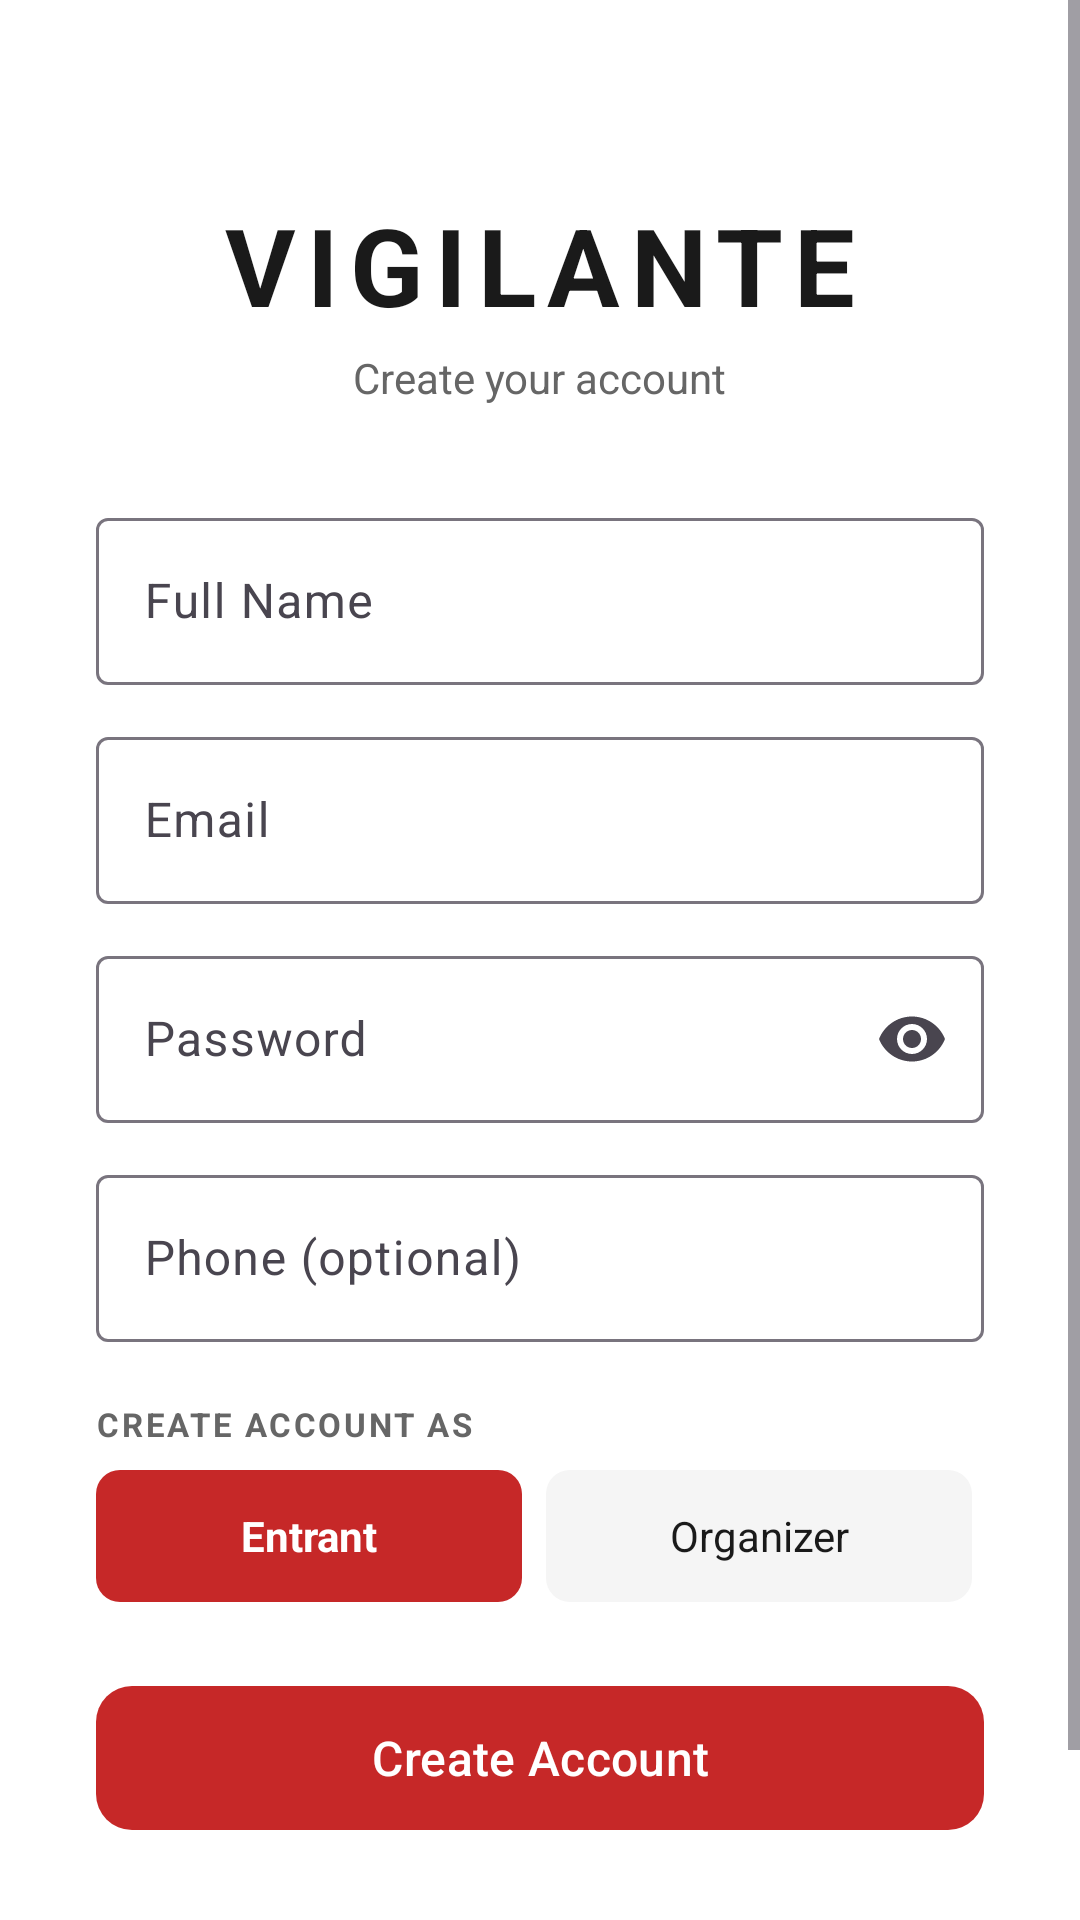

Reconstruct the res/layout file that produces this screen, plus the resources it refers to.
<!-- AndroidManifest.xml: application theme Theme.Vigilante -->
<!-- res/layout/register_page.xml -->
<?xml version="1.0" encoding="utf-8"?>
<ScrollView xmlns:android="http://schemas.android.com/apk/res/android"
    xmlns:app="http://schemas.android.com/apk/res-auto"
    android:layout_width="match_parent"
    android:layout_height="match_parent"
    android:background="@color/background_light"
    android:fillViewport="true">

    <androidx.constraintlayout.widget.ConstraintLayout
        android:id="@+id/registration_page"
        android:layout_width="match_parent"
        android:layout_height="wrap_content"
        android:padding="32dp">

        <TextView
            android:id="@+id/brandName"
            android:layout_width="wrap_content"
            android:layout_height="wrap_content"
            android:layout_marginTop="32dp"
            android:text="VIGILANTE"
            android:textSize="36sp"
            android:textStyle="bold"
            android:textColor="@color/text_primary"
            android:letterSpacing="0.1"
            app:layout_constraintEnd_toEndOf="parent"
            app:layout_constraintStart_toStartOf="parent"
            app:layout_constraintTop_toTopOf="parent" />

        <TextView
            android:id="@+id/title_text"
            android:layout_width="wrap_content"
            android:layout_height="wrap_content"
            android:layout_marginTop="4dp"
            android:text="Create your account"
            android:textSize="14sp"
            android:textColor="@color/text_secondary"
            app:layout_constraintEnd_toEndOf="parent"
            app:layout_constraintStart_toStartOf="parent"
            app:layout_constraintTop_toBottomOf="@id/brandName" />

        <com.google.android.material.textfield.TextInputLayout
            android:id="@+id/nameLayout"
            style="@style/Widget.Material3.TextInputLayout.OutlinedBox"
            android:layout_width="0dp"
            android:layout_height="wrap_content"
            android:layout_marginTop="32dp"
            android:hint="Full Name"
            app:layout_constraintEnd_toEndOf="parent"
            app:layout_constraintStart_toStartOf="parent"
            app:layout_constraintTop_toBottomOf="@id/title_text">

            <com.google.android.material.textfield.TextInputEditText
                android:id="@+id/name_register"
                android:layout_width="match_parent"
                android:layout_height="wrap_content"
                android:inputType="textPersonName" />
        </com.google.android.material.textfield.TextInputLayout>

        <com.google.android.material.textfield.TextInputLayout
            android:id="@+id/emailLayout"
            style="@style/Widget.Material3.TextInputLayout.OutlinedBox"
            android:layout_width="0dp"
            android:layout_height="wrap_content"
            android:layout_marginTop="12dp"
            android:hint="Email"
            app:layout_constraintEnd_toEndOf="parent"
            app:layout_constraintStart_toStartOf="parent"
            app:layout_constraintTop_toBottomOf="@id/nameLayout">

            <com.google.android.material.textfield.TextInputEditText
                android:id="@+id/email_register"
                android:layout_width="match_parent"
                android:layout_height="wrap_content"
                android:inputType="textEmailAddress" />
        </com.google.android.material.textfield.TextInputLayout>

        <com.google.android.material.textfield.TextInputLayout
            android:id="@+id/passwordLayout"
            style="@style/Widget.Material3.TextInputLayout.OutlinedBox"
            android:layout_width="0dp"
            android:layout_height="wrap_content"
            android:layout_marginTop="12dp"
            android:hint="Password"
            app:endIconMode="password_toggle"
            app:layout_constraintEnd_toEndOf="parent"
            app:layout_constraintStart_toStartOf="parent"
            app:layout_constraintTop_toBottomOf="@id/emailLayout">

            <com.google.android.material.textfield.TextInputEditText
                android:id="@+id/password_register"
                android:layout_width="match_parent"
                android:layout_height="wrap_content"
                android:inputType="textPassword" />
        </com.google.android.material.textfield.TextInputLayout>

        <com.google.android.material.textfield.TextInputLayout
            android:id="@+id/phoneLayout"
            style="@style/Widget.Material3.TextInputLayout.OutlinedBox"
            android:layout_width="0dp"
            android:layout_height="wrap_content"
            android:layout_marginTop="12dp"
            android:hint="Phone (optional)"
            app:layout_constraintEnd_toEndOf="parent"
            app:layout_constraintStart_toStartOf="parent"
            app:layout_constraintTop_toBottomOf="@id/passwordLayout">

            <com.google.android.material.textfield.TextInputEditText
                android:id="@+id/phone_number_register"
                android:layout_width="match_parent"
                android:layout_height="wrap_content"
                android:inputType="phone" />
        </com.google.android.material.textfield.TextInputLayout>

        <TextView
            android:id="@+id/loginAsLabel"
            android:layout_width="wrap_content"
            android:layout_height="wrap_content"
            android:layout_marginTop="20dp"
            android:text="CREATE ACCOUNT AS"
            android:textSize="11sp"
            android:textStyle="bold"
            android:textColor="@color/text_secondary"
            android:letterSpacing="0.08"
            app:layout_constraintStart_toStartOf="parent"
            app:layout_constraintTop_toBottomOf="@id/phoneLayout" />

        <LinearLayout
            android:id="@+id/roleToggleContainer"
            android:layout_width="0dp"
            android:layout_height="wrap_content"
            android:layout_marginTop="8dp"
            android:orientation="horizontal"
            app:layout_constraintEnd_toEndOf="parent"
            app:layout_constraintStart_toStartOf="parent"
            app:layout_constraintTop_toBottomOf="@id/loginAsLabel">

            <TextView
                android:id="@+id/roleEntrant"
                android:layout_width="0dp"
                android:layout_height="44dp"
                android:layout_weight="1"
                android:layout_marginEnd="4dp"
                android:gravity="center"
                android:text="Entrant"
                android:textSize="14sp"
                android:textStyle="bold"
                android:textColor="@color/white"
                android:background="@drawable/bg_role_selected" />

            <TextView
                android:id="@+id/roleOrganizer"
                android:layout_width="0dp"
                android:layout_height="44dp"
                android:layout_weight="1"
                android:layout_marginHorizontal="4dp"
                android:gravity="center"
                android:text="Organizer"
                android:textSize="14sp"
                android:textColor="@color/text_primary"
                android:background="@drawable/bg_role_unselected" />


        </LinearLayout>

        <CheckBox
            android:id="@+id/organizer_checkbox"
            android:layout_width="wrap_content"
            android:layout_height="wrap_content"
            android:visibility="gone"
            android:text="I am an Organizer"
            app:layout_constraintStart_toStartOf="parent"
            app:layout_constraintTop_toBottomOf="@id/roleToggleContainer" />

        <com.google.android.material.button.MaterialButton
            android:id="@+id/register_button"
            android:layout_width="0dp"
            android:layout_height="56dp"
            android:layout_marginTop="24dp"
            android:text="Create Account"
            android:textSize="16sp"
            app:cornerRadius="12dp"
            app:layout_constraintEnd_toEndOf="parent"
            app:layout_constraintStart_toStartOf="parent"
            app:layout_constraintTop_toBottomOf="@id/roleToggleContainer" />

        <Button
            android:id="@+id/back_button"
            style="@style/Widget.Material3.Button.TextButton"
            android:layout_width="wrap_content"
            android:layout_height="wrap_content"
            android:layout_marginTop="8dp"
            android:text="Already have an account? Sign In"
            android:textColor="@color/vigilante_red"
            app:layout_constraintEnd_toEndOf="parent"
            app:layout_constraintStart_toStartOf="parent"
            app:layout_constraintTop_toBottomOf="@id/register_button" />

    </androidx.constraintlayout.widget.ConstraintLayout>
</ScrollView>
<!-- resources referenced by this layout -->
<resources>
  <color name="background_light">#FFFFFF</color>
  <color name="text_primary">#1A1A1A</color>
  <color name="text_secondary">#666666</color>
  <color name="vigilante_red">#C62828</color>
  <color name="white">#FFFFFFFF</color>
  <!-- drawable bg_role_selected (drawable) -->
  <?xml version="1.0" encoding="utf-8"?>
  <shape xmlns:android="http://schemas.android.com/apk/res/android"
      android:shape="rectangle">
      <solid android:color="@color/vigilante_red" />
      <corners android:radius="8dp" />
  </shape>
  <!-- drawable bg_role_unselected (drawable) -->
  <?xml version="1.0" encoding="utf-8"?>
  <shape xmlns:android="http://schemas.android.com/apk/res/android"
      android:shape="rectangle">
      <solid android:color="@color/surface_gray" />
      <corners android:radius="8dp" />
  </shape>
  <style name="Theme.Vigilante" parent="Base.Theme.Vigilante" />
  <color name="surface_gray">#F5F5F5</color>
  <style name="Base.Theme.Vigilante" parent="Theme.Material3.DayNight.NoActionBar">
          <item name="colorPrimary">@color/vigilante_red</item>
          <item name="colorOnPrimary">@color/white</item>
          <item name="colorPrimaryContainer">@color/vigilante_red_light</item>
          <item name="colorSecondary">@color/vigilante_red_dark</item>
          <item name="android:colorBackground">@color/background_light</item>
          <item name="colorSurface">@color/background_light</item>
      </style>
  <color name="vigilante_red_light">#FF5F52</color>
  <color name="vigilante_red_dark">#8E0000</color>
</resources>
